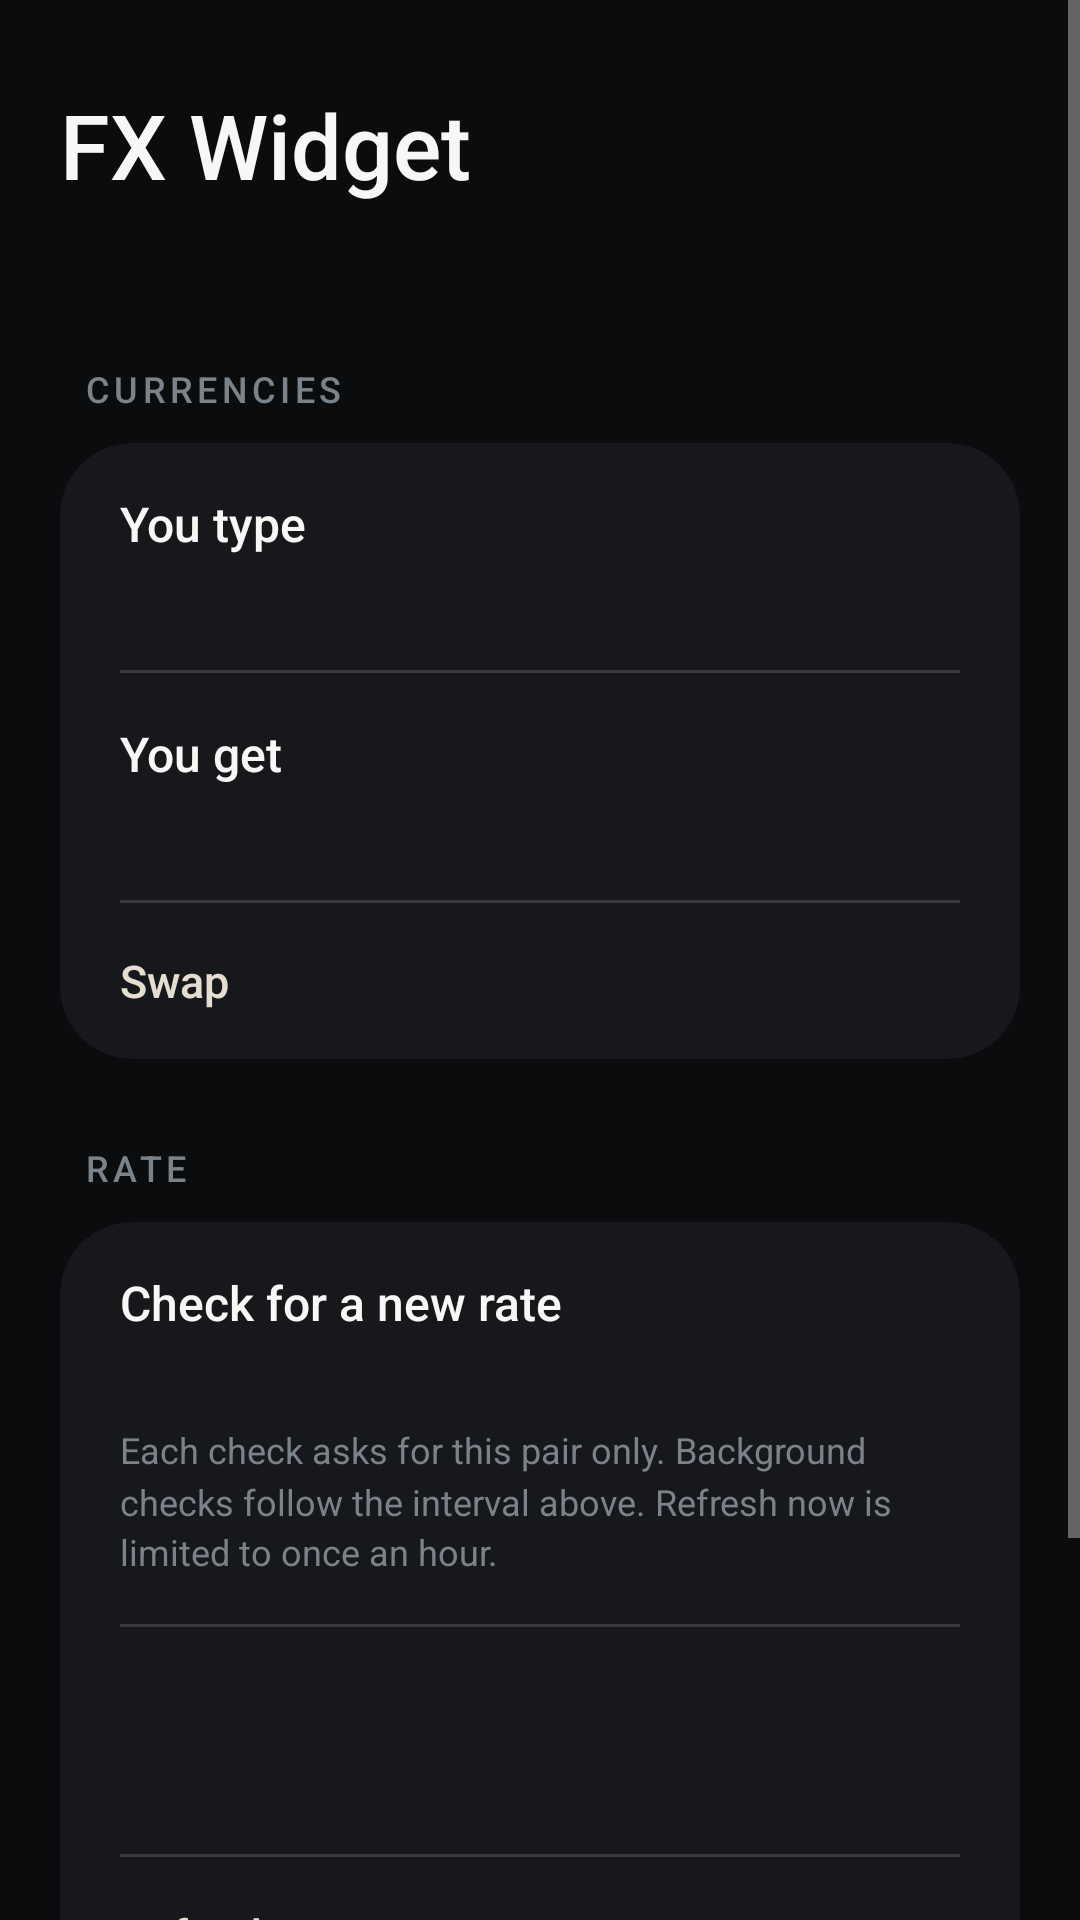

Android layout source for this screen:
<!-- AndroidManifest.xml: activity theme Theme.FxSettings -->
<!-- res/layout/settings.xml -->
<?xml version="1.0" encoding="utf-8"?>
<ScrollView xmlns:android="http://schemas.android.com/apk/res/android"
    android:layout_width="match_parent"
    android:layout_height="match_parent"
    android:background="@color/fx_bg_bottom"
    android:clipToPadding="false"
    android:fillViewport="true"
    android:fitsSystemWindows="true">

    <LinearLayout
        android:layout_width="match_parent"
        android:layout_height="wrap_content"
        android:orientation="vertical"
        android:paddingStart="20dp"
        android:paddingTop="28dp"
        android:paddingEnd="20dp"
        android:paddingBottom="24dp">

        <TextView
            android:layout_width="wrap_content"
            android:layout_height="wrap_content"
            android:fontFamily="sans-serif-medium"
            android:text="@string/app_name"
            android:textColor="@color/fx_eur"
            android:textSize="30sp" />

        <TextView
            android:id="@+id/scope"
            android:layout_width="wrap_content"
            android:layout_height="wrap_content"
            android:layout_marginTop="6dp"
            android:textColor="@color/fx_label"
            android:textSize="14sp" />

        <TextView
            style="@style/SettingsSection"
            android:text="@string/section_currencies" />

        <LinearLayout style="@style/SettingsCard">

            <LinearLayout
                android:id="@+id/row_in"
                style="@style/SettingsRow">

                <TextView
                    style="@style/SettingsTitle"
                    android:text="@string/you_type" />

                <TextView
                    android:id="@+id/in_value"
                    style="@style/SettingsValue" />
            </LinearLayout>

            <View style="@style/SettingsDivider" />

            <LinearLayout
                android:id="@+id/row_out"
                style="@style/SettingsRow">

                <TextView
                    style="@style/SettingsTitle"
                    android:text="@string/you_get" />

                <TextView
                    android:id="@+id/out_value"
                    style="@style/SettingsValue" />
            </LinearLayout>

            <View style="@style/SettingsDivider" />

            <TextView
                android:id="@+id/swap"
                style="@style/SettingsAction"
                android:text="@string/swap" />
        </LinearLayout>

        <TextView
            style="@style/SettingsSection"
            android:text="@string/section_refresh" />

        <LinearLayout style="@style/SettingsCard">

            <LinearLayout
                android:id="@+id/row_refresh"
                style="@style/SettingsRow">

                <TextView
                    style="@style/SettingsTitle"
                    android:text="@string/refresh_title" />

                <TextView
                    android:id="@+id/refresh_value"
                    style="@style/SettingsValue" />

                <TextView
                    style="@style/SettingsHint"
                    android:text="@string/refresh_hint" />
            </LinearLayout>

            <View style="@style/SettingsDivider" />

            <LinearLayout style="@style/SettingsRow">

                <TextView
                    android:id="@+id/status_rate"
                    style="@style/SettingsTitle" />

                <TextView
                    android:id="@+id/status_time"
                    style="@style/SettingsValue" />
            </LinearLayout>

            <View style="@style/SettingsDivider" />

            <TextView
                android:id="@+id/refresh_now"
                style="@style/SettingsAction"
                android:text="@string/refresh_now" />

            <LinearLayout
                android:id="@+id/row_battery"
                android:layout_width="match_parent"
                android:layout_height="wrap_content"
                android:background="?android:attr/selectableItemBackground"
                android:orientation="vertical"
                android:visibility="gone">

                <View style="@style/SettingsDivider" />

                <LinearLayout style="@style/SettingsRow">

                    <TextView
                        style="@style/SettingsTitle"
                        android:text="@string/battery_title"
                        android:textColor="@color/fx_krw" />

                    <TextView
                        style="@style/SettingsHint"
                        android:text="@string/battery_hint" />
                </LinearLayout>
            </LinearLayout>
        </LinearLayout>

        <Space
            android:layout_width="match_parent"
            android:layout_height="0dp"
            android:layout_weight="1"
            android:minHeight="24dp" />

        <Button
            android:id="@+id/primary"
            android:layout_width="match_parent"
            android:layout_height="56dp"
            android:layout_marginTop="24dp"
            android:background="@drawable/primary_button"
            android:fontFamily="sans-serif-medium"
            android:stateListAnimator="@null"
            android:textAllCaps="false"
            android:textColor="@color/fx_bg_bottom"
            android:textSize="16sp" />
    </LinearLayout>
</ScrollView>
<!-- resources referenced by this layout -->
<resources>
  <color name="fx_bg_bottom">#0B0C0E</color>
  <color name="fx_eur">#F7F8F6</color>
  <color name="fx_krw">#E4DDD0</color>
  <color name="fx_label">#9098A0</color>
  <!-- drawable primary_button (drawable) -->
  <?xml version="1.0" encoding="utf-8"?>
  <ripple xmlns:android="http://schemas.android.com/apk/res/android"
      android:color="#33000000">
      <item>
          <shape android:shape="rectangle">
              <solid android:color="@color/fx_eur" />
              <corners android:radius="1000dp" />
          </shape>
      </item>
  </ripple>
  <string name="app_name">FX Widget</string>
  <string name="battery_hint">One UI can pause apps you never open, which stops the scheduled check. Tap to let this widget refresh on time.</string>
  <string name="battery_title">Allow background refresh</string>
  <string name="refresh_hint">Each check asks for this pair only. Background checks follow the interval above. Refresh now is limited to once an hour.</string>
  <string name="refresh_now">Refresh now</string>
  <string name="refresh_title">Check for a new rate</string>
  <string name="section_currencies">CURRENCIES</string>
  <string name="section_refresh">RATE</string>
  <string name="swap">Swap</string>
  <string name="you_get">You get</string>
  <string name="you_type">You type</string>
  <style name="SettingsCard">
          <item name="android:layout_width">match_parent</item>
          <item name="android:layout_height">wrap_content</item>
          <item name="android:background">@drawable/settings_card</item>
          <item name="android:clipToOutline">true</item>
          <item name="android:orientation">vertical</item>
      </style>
  <style name="SettingsDivider">
          <item name="android:layout_width">match_parent</item>
          <item name="android:layout_height">1dp</item>
          <item name="android:layout_marginStart">20dp</item>
          <item name="android:layout_marginEnd">20dp</item>
          <item name="android:background">@color/fx_hairline</item>
      </style>
  <style name="SettingsHint">
          <item name="android:layout_width">match_parent</item>
          <item name="android:layout_height">wrap_content</item>
          <item name="android:layout_marginTop">8dp</item>
          <item name="android:lineSpacingMultiplier">1.2</item>
          <item name="android:textColor">@color/fx_faint</item>
          <item name="android:textSize">12sp</item>
      </style>
  <style name="SettingsTitle">
          <item name="android:layout_width">match_parent</item>
          <item name="android:layout_height">wrap_content</item>
          <item name="android:fontFamily">sans-serif-medium</item>
          <item name="android:fontFeatureSettings">tnum</item>
          <item name="android:textColor">@color/fx_eur</item>
          <item name="android:textSize">16sp</item>
      </style>
  <style name="SettingsValue">
          <item name="android:layout_width">match_parent</item>
          <item name="android:layout_height">wrap_content</item>
          <item name="android:layout_marginTop">3dp</item>
          <item name="android:fontFeatureSettings">tnum</item>
          <item name="android:textColor">@color/fx_label</item>
          <item name="android:textSize">14sp</item>
      </style>
  <!-- drawable settings_card (drawable) -->
  <?xml version="1.0" encoding="utf-8"?>
  <shape xmlns:android="http://schemas.android.com/apk/res/android"
      android:shape="rectangle">
      <solid android:color="@color/fx_bg_top" />
      <corners android:radius="24dp" />
  </shape>
  <color name="fx_hairline">#24FFFFFF</color>
  <color name="fx_faint">#7A828A</color>
  <color name="fx_bg_top">#16181C</color>
</resources>
